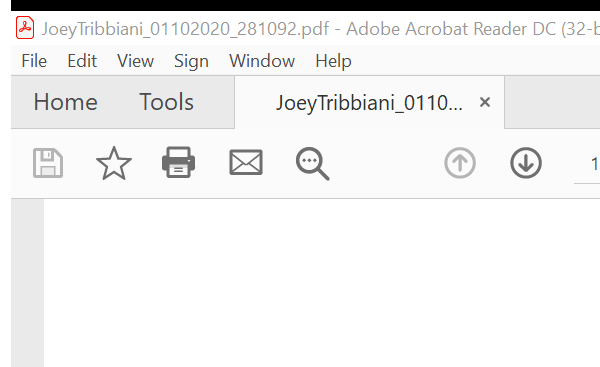
Task: In this project, you will develop an automation for a process that will scrape relevant data from invoices for further processing. The Robot will read through emails and download the invoices received in the form of an email attachment as a PDF. It will extract specific data and store those values in an Excel spreadsheet and a subset of values will be uploaded to the Orchestrator Queue. And finally, when you're finished, the robot will email the spreadsheet to you.
Workflow: Main

Step 1: Attach Adobe Acrobat to start process on the element in window '*.pdf - Adobe Acrobat Reader DC (32-*' (acrord32.exe)

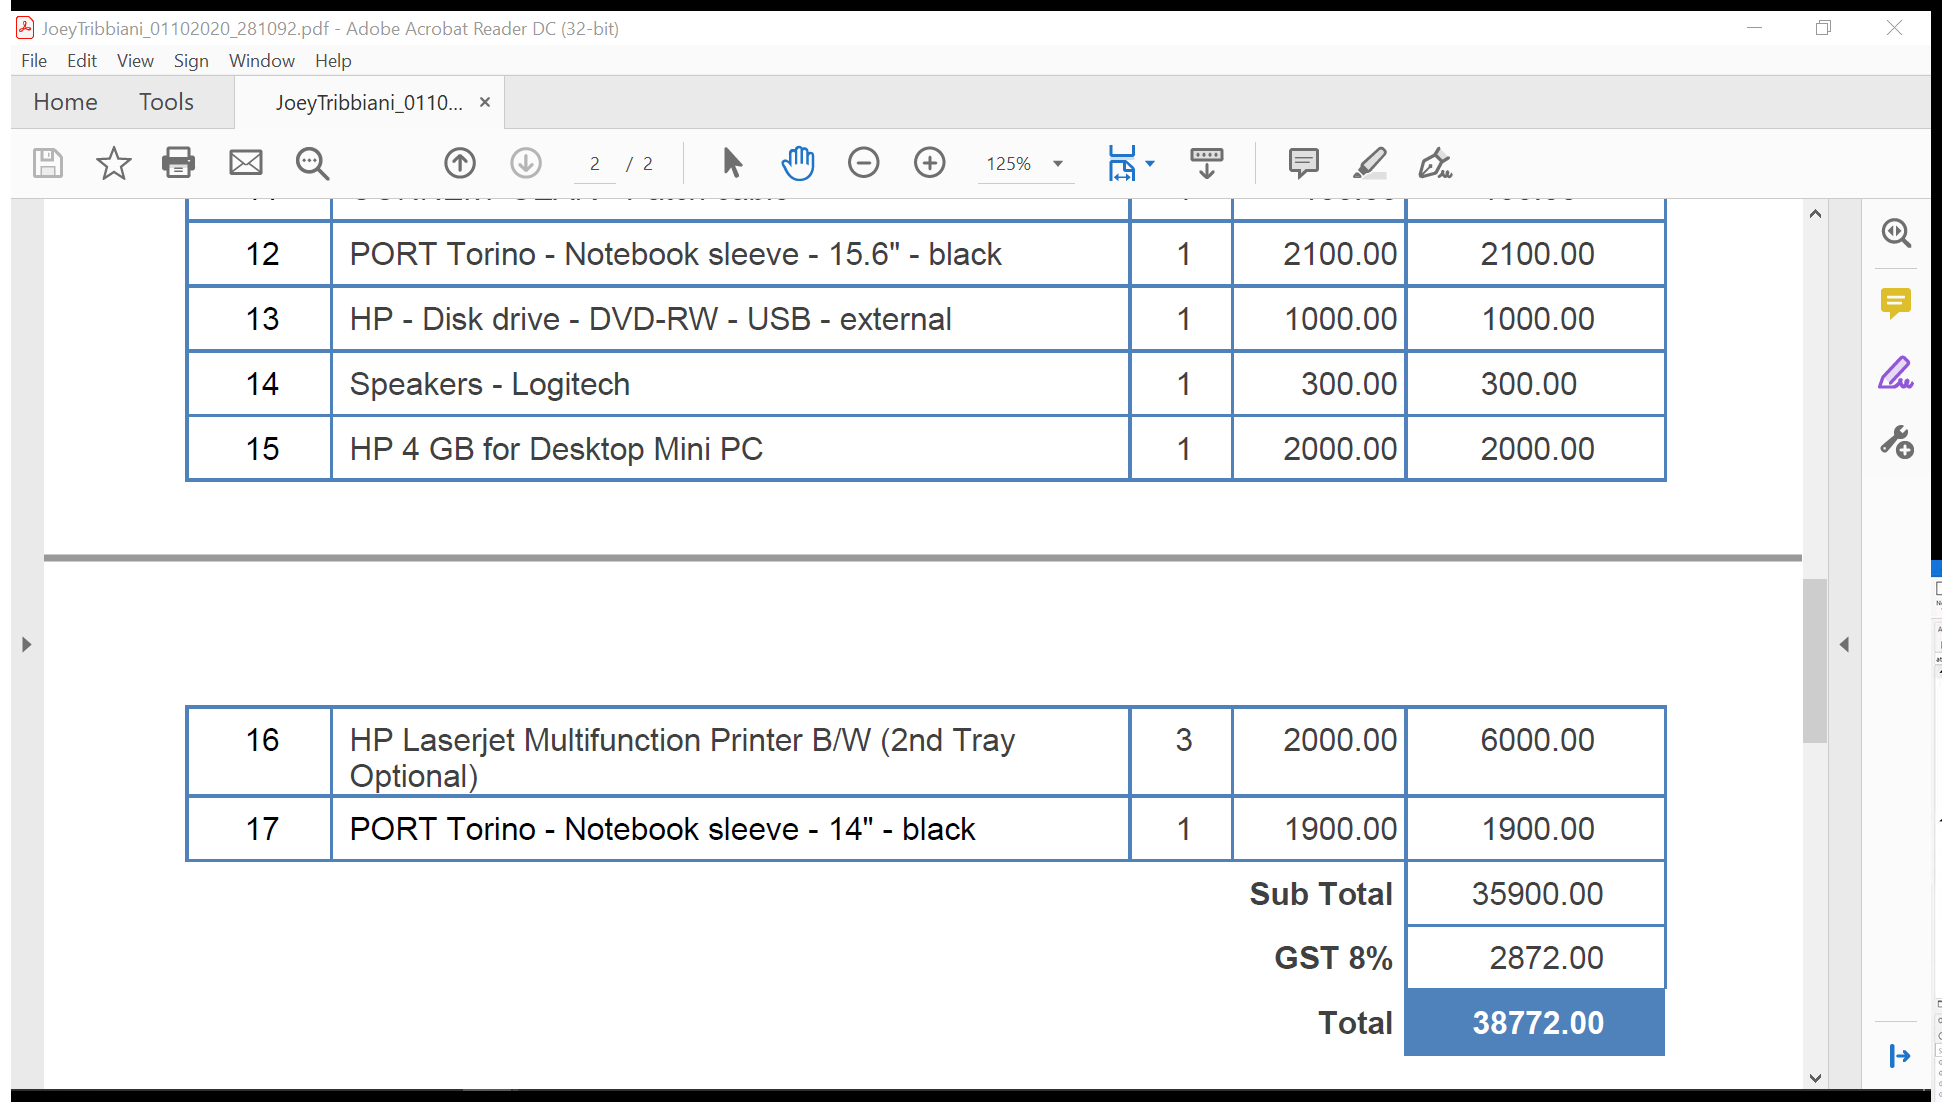
Step 2: Attach Window 'AdobeAcrobatReader' on the element in window '*.pdf - Adobe Acrobat Reader DC (32-*' (acrord32.exe)

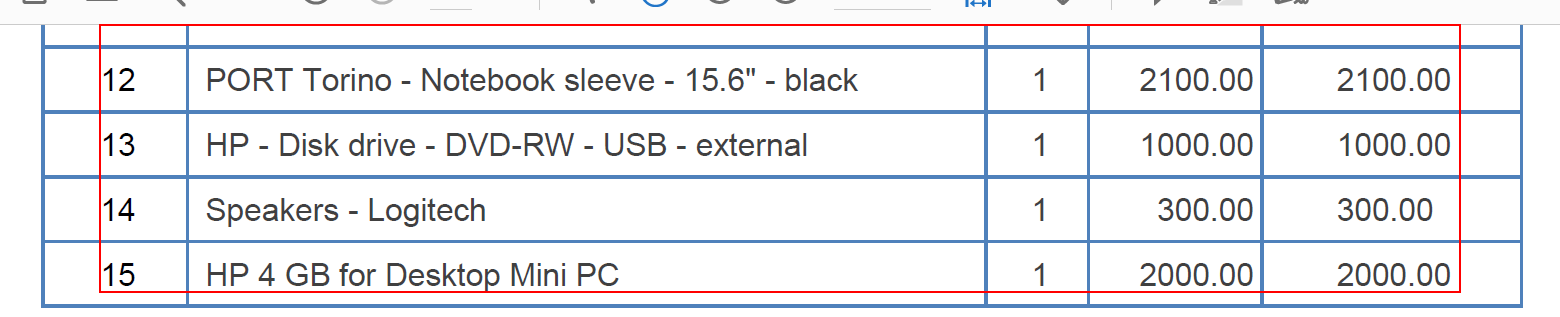
Step 3: get-text from the table in window 'AVScrolledPageView'